Run: headless pygame with SDL's dummy video driver; simulated clock (each Clock.tick advances the game by its frame time, no real sleeping); random seed 0; keys injected as events and as key.get_pressed() state; no mouse input.
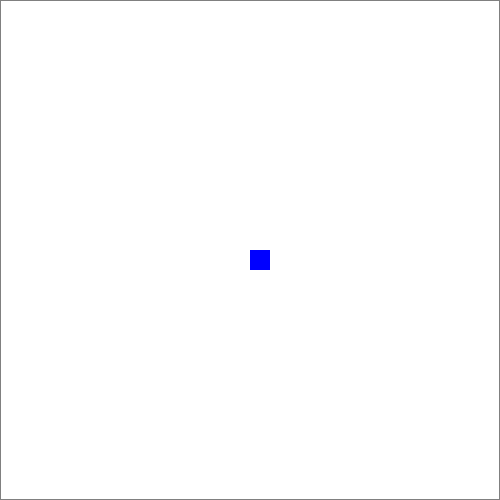
Frame 1 of 4 · flips 1–60 · no input
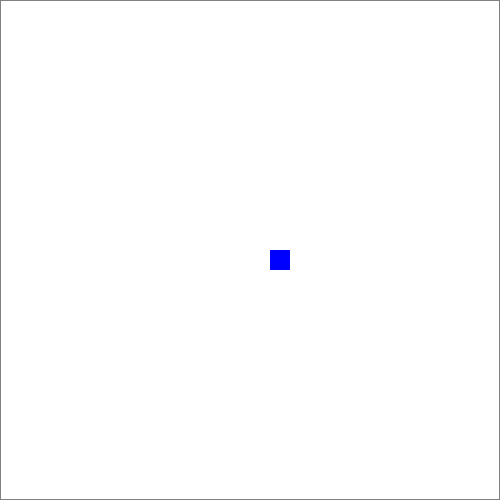
Frame 2 of 4 · flips 61–180 · tapped SPACE, RETURN · held RIGHT (→), D
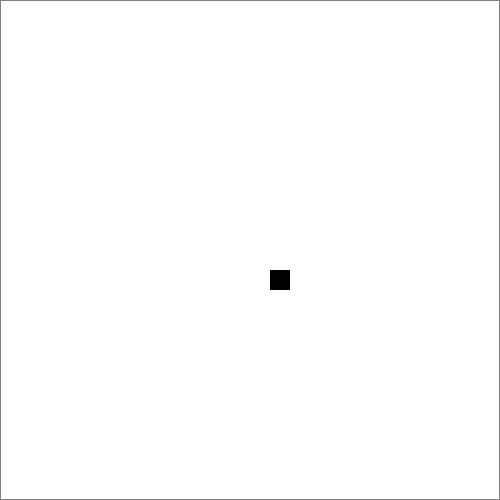
Frame 3 of 4 · flips 181–300 · held DOWN (↓), S
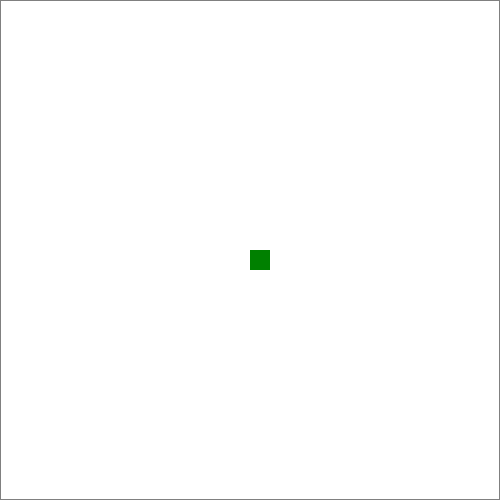
Frame 4 of 4 · flips 301–420 · held LEFT (←), A, UP (↑), W

The pygame program that drew these frames:

# Задание № 02-4(PyGame)
# источник https://python-course.readthedocs.io/projects/elementary/en/latest/lessons/19-animations.html
# Написать программу, в которой по нажатию клавиш будет двигаться квадрат размером 20х20 пикселей.
# Учесть, что квадрат не должен выходить за границы экрана.
# Доработать программу, чтобы квадрат при каждом движении менял свой цвет на случайный.

import sys
import pygame
import random

pygame.init()

# словарь цветов (color_dictionary)
cd = {'red':(255,0,0), 'orange':(255,128,0),
                    'yellow':(255,255,0), 'green':(0,128,0),
                    'blue':(0,0,255),'violet':(238,130,238),
                    'black':(0,0,0),'white':(255,255,255),
                    'gray':(128,128,128)}

W = 500  # ширина экрана
H = 500  # высота экрана

# определяем середину экрана виджета
X = x = W // 2 # X - исходные  x - фактические
Y = y = H // 2
shape_color = cd['blue'] # цвет фигуры
l = 20     # ширина прямоугольника (квадрата)
h = 20     # высота прямоугольника (квадрата)

# функия генератор цветов, котороя в качестве аргументов принимает...
def f_color_generator(color_dictionary, exclude_color = None ): # словарь цветов и цвет который нужно исключить
    # словарь цветов (color_dictionary)
    # color_dictionary = {'red': (255, 0, 0), 'orange': (255, 128, 0),...}
    list_color = list(color_dictionary) # преобразуем наш словарь цветов в список ключей типа: ['red','orange',...]
    if exclude_color is not None:   # если указан цвет для искючения, в виде 'white'...
        list_color.remove(exclude_color)  # ... удалим его из списка
    shape_color = cd[random.choice(list_color)] # генерируем случайный цвет в виде кортежа, пример: (0, 128, 0)
    return shape_color # кортеж (..., ..., ...)

screen = pygame.display.set_mode((W, H))
rect_border = pygame.Rect(0, 0, W, H) # Создадим границу поля монитора
rect = pygame.Rect(x, y, l, h)        # Создадим наш квадрат
while True:
    for event in pygame.event.get():
        if event.type == pygame.QUIT:
            pygame.quit()
            sys.exit()

        if event.type == pygame.KEYDOWN:
            if event.key == pygame.K_ESCAPE:
                pygame.quit()
                sys.exit()
            elif event.key == pygame.K_LEFT:
                rect.move_ip(-l, 0)
            elif event.key == pygame.K_RIGHT:
                rect.move_ip(l, 0)
            elif event.key == pygame.K_UP:
                rect.move_ip(0, -h)
            elif event.key == pygame.K_DOWN:
                rect.move_ip(0, h)
            shape_color = f_color_generator(cd, 'white')  # перекрасим наш наш квадрат

    screen.fill(cd['white'])
    pygame.draw.rect(screen, cd['gray'], rect_border, 1)

    # если наш квадрат вышел за пределя границы (фигуры - 'rect_border')
    if not pygame.Rect.contains(rect_border, rect):
        shape_color = f_color_generator(cd, 'white') # перекрасим наш наш квадрат
        rect = pygame.Rect(X, Y, l, h) # вернем его в сиридину

    pygame.draw.rect(screen, shape_color, rect, 0) # отобразим наш квадрат

    pygame.display.flip()
